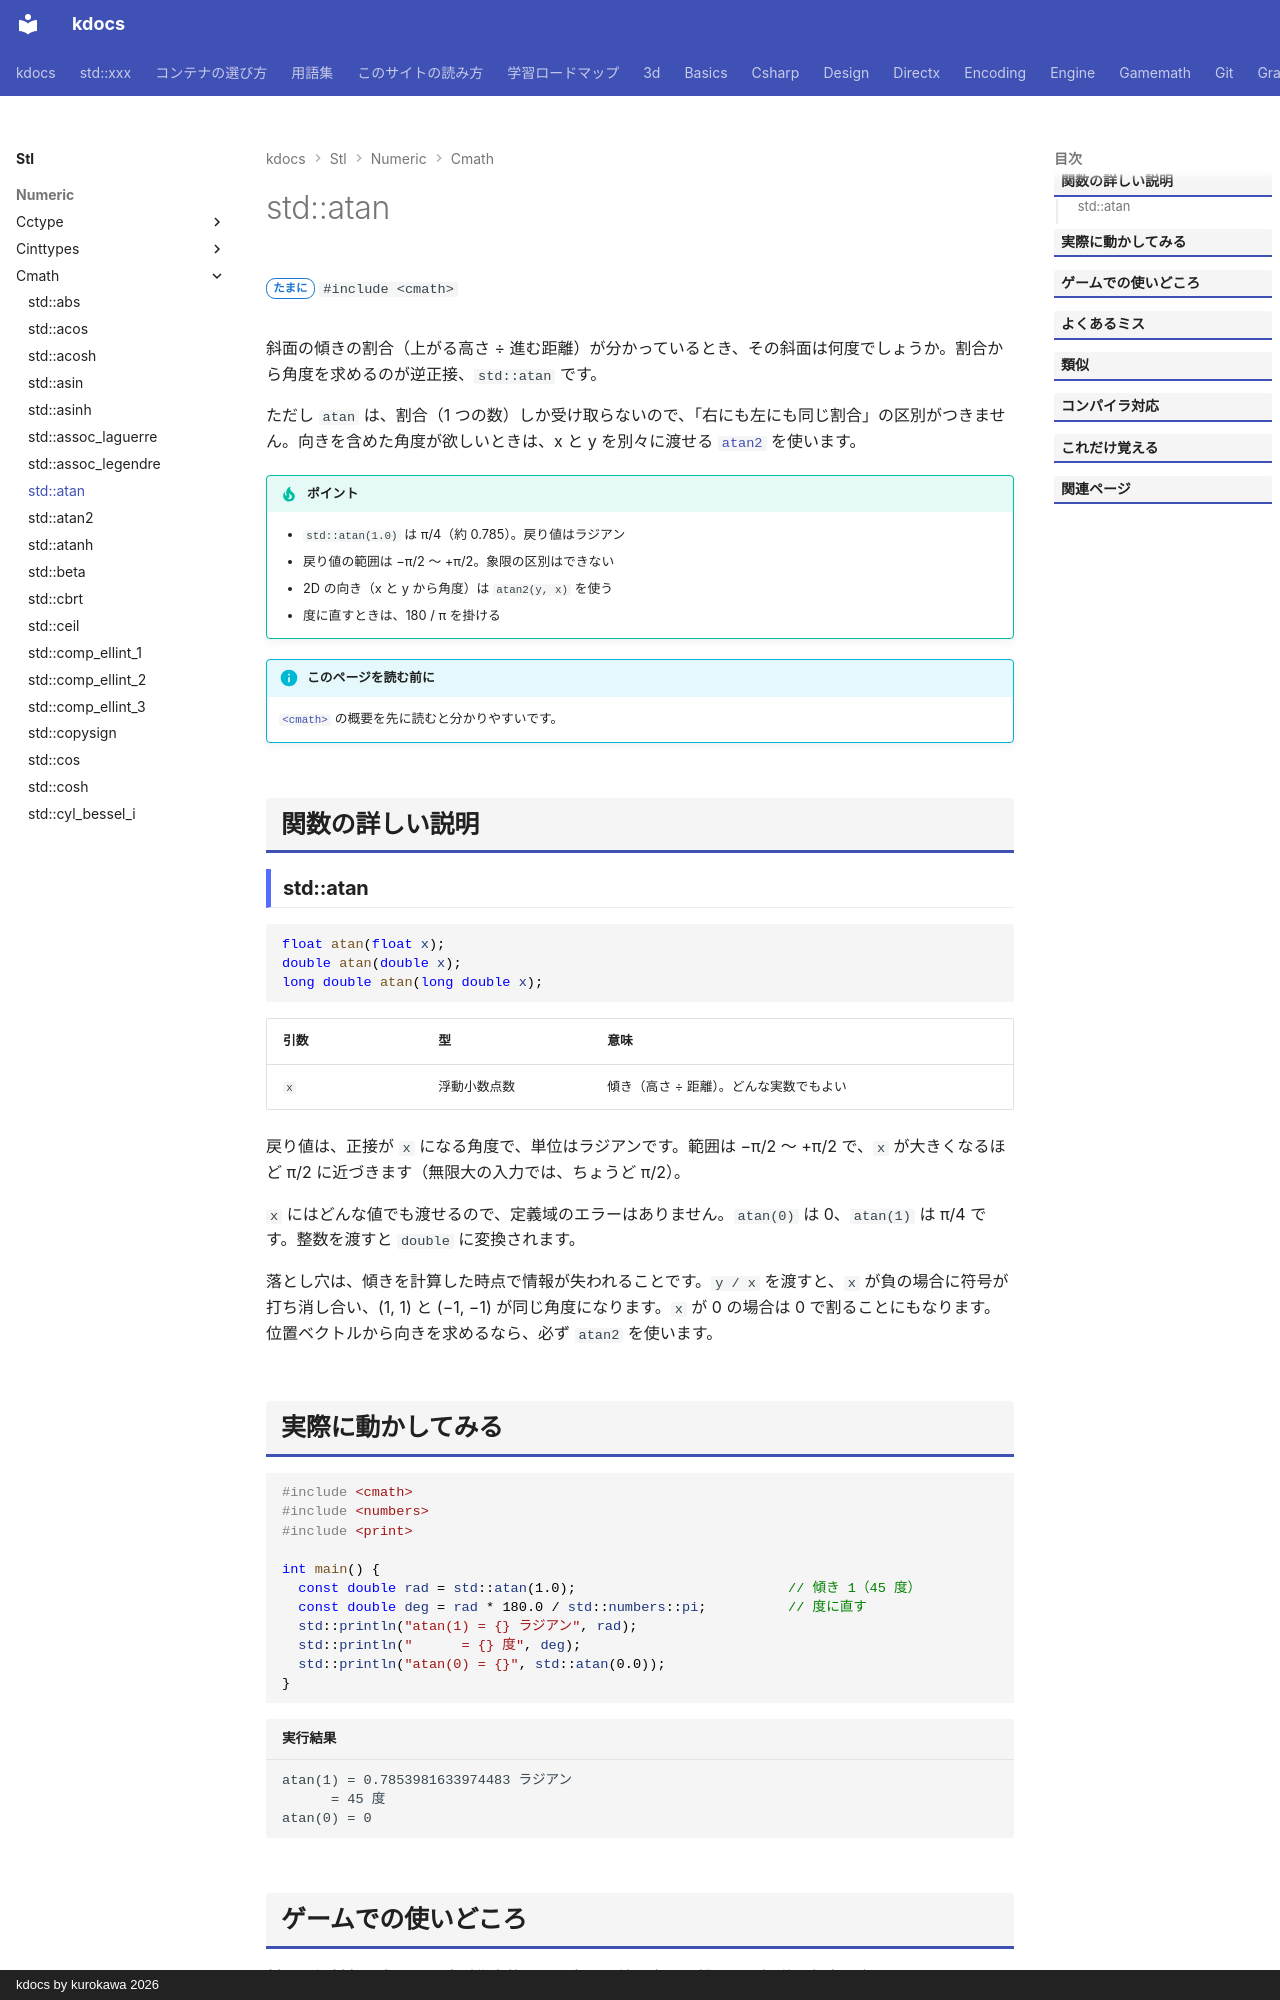

repository: qwzxdf/kdocs · page: stl/numeric/cmath/atan/index.html · generator: mkdocs · copyright: kdocs by kurokawa 2026

---
title: std::atan
summary: "アークタンジェント（逆正接）。傾きから角度を求める。"
order: 26
group: 数学関数（<cmath>）
tags:
  - 数値
---

# std::atan

<div class="page-badges" markdown>
<span class="rank rank-sometimes">たまに</span>
`#include <cmath>`
</div>

斜面の傾きの割合（上がる高さ ÷ 進む距離）が分かっているとき、その斜面は何度でしょうか。割合から角度を求めるのが逆正接、`std::atan` です。

ただし `atan` は、割合（1 つの数）しか受け取らないので、「右にも左にも同じ割合」の区別がつきません。向きを含めた角度が欲しいときは、x と y を別々に渡せる [`atan2`](atan2.md) を使います。

!!! tip "ポイント"
    - `std::atan(1.0)` は π/4（約 0.785）。戻り値はラジアン
    - 戻り値の範囲は −π/2 〜 +π/2。象限の区別はできない
    - 2D の向き（x と y から角度）は `atan2(y, x)` を使う
    - 度に直すときは、180 / π を掛ける

!!! info "このページを読む前に"
    [`<cmath>`](../cmath.md) の概要を先に読むと分かりやすいです。

## 関数の詳しい説明

### std::atan {#atan}

```cpp
float atan(float x);
double atan(double x);
long double atan(long double x);
```

| 引数 | 型 | 意味 |
| --- | --- | --- |
| `x` | 浮動小数点数 | 傾き（高さ ÷ 距離）。どんな実数でもよい |

戻り値は、正接が `x` になる角度で、単位はラジアンです。範囲は −π/2 〜 +π/2 で、`x` が大きくなるほど π/2 に近づきます（無限大の入力では、ちょうど π/2）。

`x` にはどんな値でも渡せるので、定義域のエラーはありません。`atan(0)` は 0、`atan(1)` は π/4 です。整数を渡すと `double` に変換されます。

落とし穴は、傾きを計算した時点で情報が失われることです。`y / x` を渡すと、`x` が負の場合に符号が打ち消し合い、(1, 1) と (−1, −1) が同じ角度になります。`x` が 0 の場合は 0 で割ることにもなります。位置ベクトルから向きを求めるなら、必ず `atan2` を使います。
